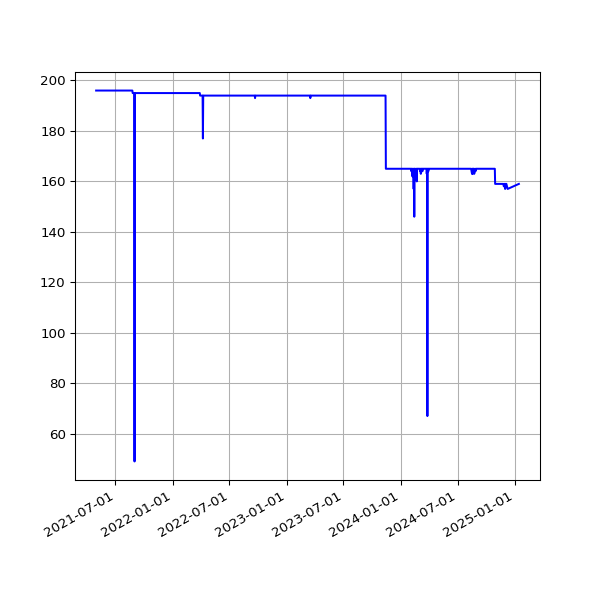

The data file committed next to this chart (first rows):
date, value
2021-04-30 19:18:44 +0100, 196
2021-05-01 19:16:10 +0100, 196
2021-05-02 19:15:26 +0100, 196
2021-05-03 19:25:54 +0100, 196
2021-05-04 19:16:30 +0100, 196
2021-05-05 19:18:06 +0100, 196
2021-05-06 19:18:59 +0100, 196
2021-05-07 19:17:58 +0100, 196
2021-05-08 19:22:12 +0100, 196
2021-05-09 19:11:58 +0100, 196
2021-05-10 19:17:37 +0100, 196
2021-05-12T01:01:55Z, 196
2021-05-13T01:09:53Z, 196
2021-05-14T01:15:39Z, 196
2021-05-15T06:43:28Z, 196
2021-05-16T01:18:55Z, 196
2021-05-17T01:09:03Z, 196
2021-05-18T06:42:26Z, 196
2021-05-19T01:13:48Z, 196
2021-05-20T01:09:01Z, 196
2021-05-21T01:13:57Z, 196
2021-05-22T01:12:38Z, 196
2021-05-23T01:20:03Z, 196
2021-05-24T01:16:54Z, 196
2021-05-25T01:14:00Z, 196
2021-05-26T01:25:42Z, 196
2021-05-27T01:27:43Z, 196
2021-05-28T01:34:06Z, 196
2021-05-29T01:44:29Z, 196
2021-05-30T01:52:07Z, 196
2021-05-31T02:08:08Z, 196
2021-06-01T02:24:16Z, 196
2021-06-02T02:31:00Z, 196
2021-06-03T02:11:37Z, 196
2021-06-04T01:57:17Z, 196
2021-06-04T08:12:16Z, 196
2021-06-05T01:33:07Z, 196
2021-06-06T01:25:41Z, 196
2021-06-07T01:31:36Z, 196
2021-06-08T01:27:38Z, 196
2021-06-09T01:05:59Z, 196
2021-06-10T01:09:25Z, 196
2021-06-11T01:06:05Z, 196
2021-06-12T00:59:59Z, 196
2021-06-13T01:03:12Z, 196
2021-06-14T01:03:23Z, 196
2021-06-15T01:03:27Z, 196
2021-06-16T01:01:53Z, 196
2021-06-17T01:06:45Z, 196
2021-06-18T01:04:25Z, 196
2021-06-19T01:06:44Z, 196
2021-06-20T01:05:19Z, 196
2021-06-21T01:07:56Z, 196
2021-06-22T01:05:32Z, 196
2021-06-23T01:00:34Z, 196
2021-06-24T00:56:28Z, 196
2021-06-25T01:09:19Z, 196
2021-06-26T01:04:37Z, 196
2021-06-27T01:12:08Z, 196
2021-06-28T01:09:29Z, 196
... 961 more rows
